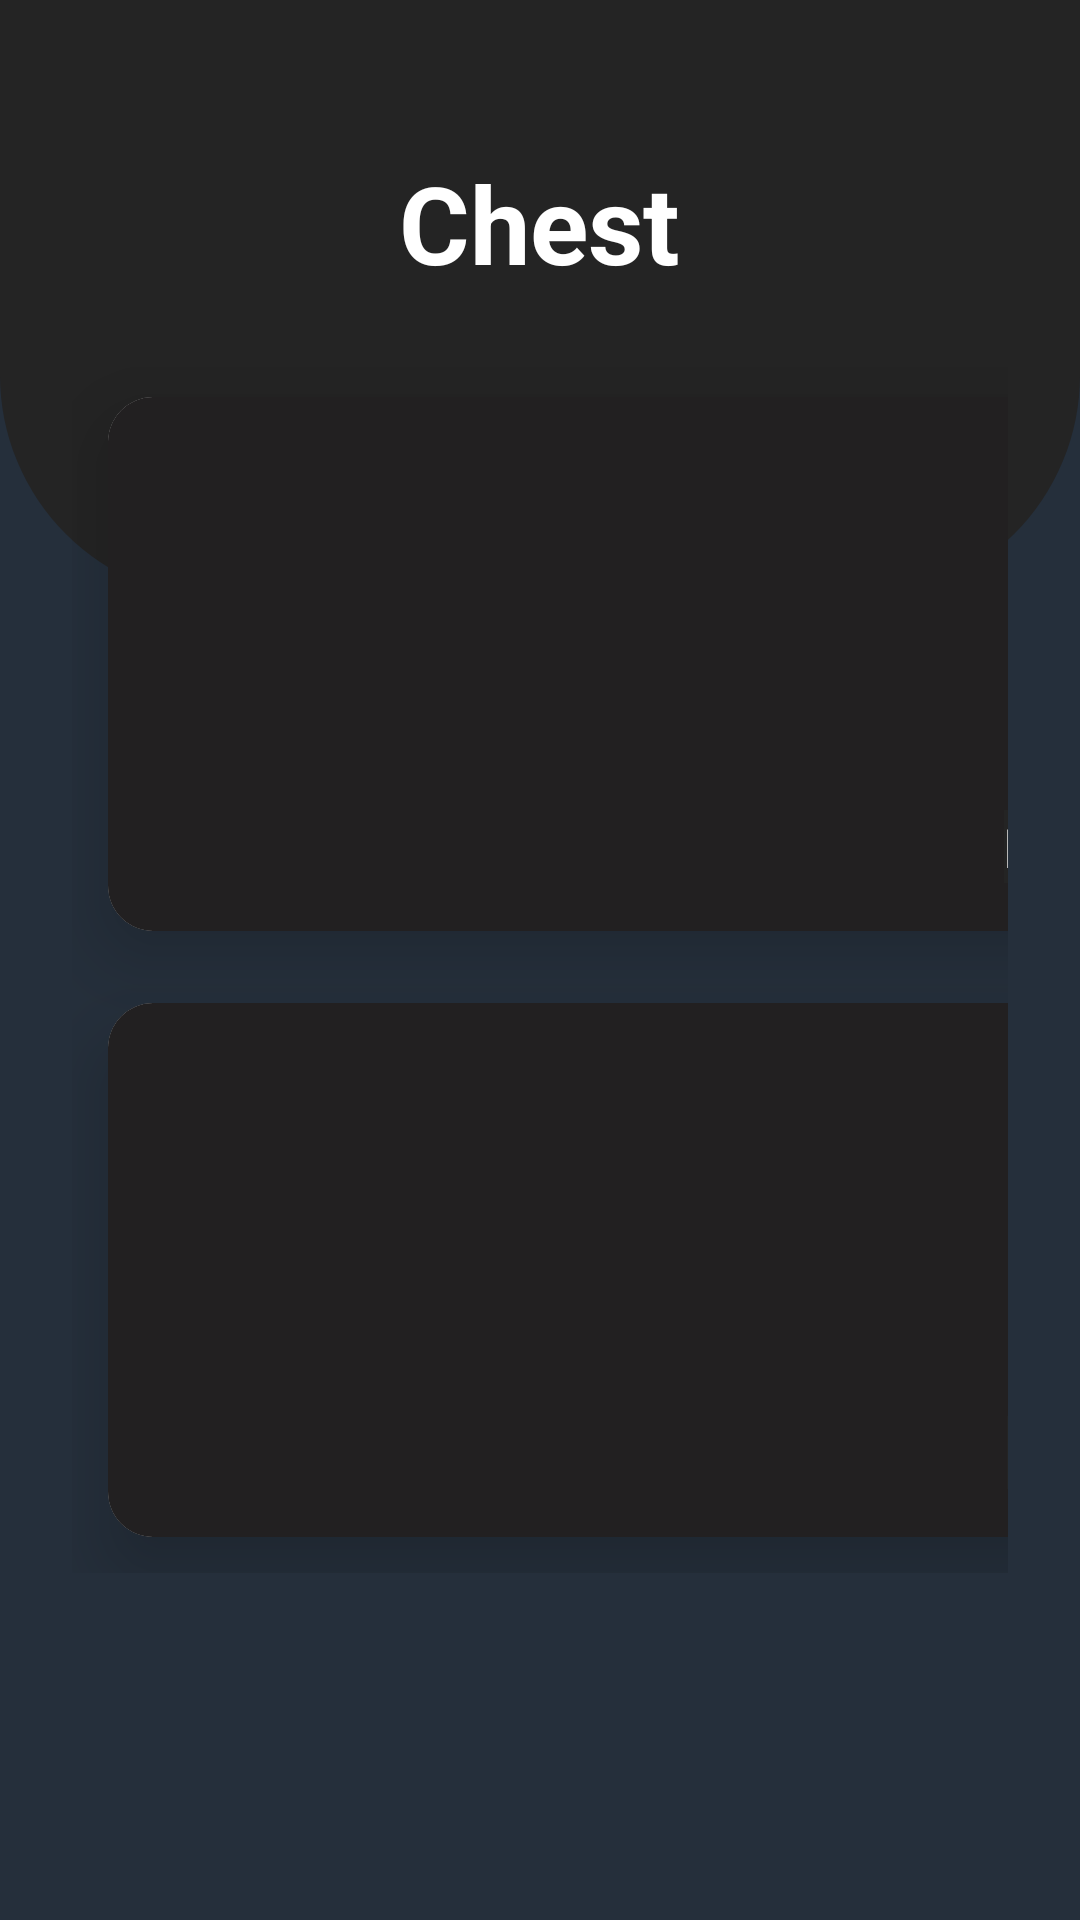

This screen was rendered from an Android layout file. Write that file and the resources it references.
<!-- AndroidManifest.xml: application theme Theme.BottomNavigationApp -->
<!-- res/layout/activity_chest.xml -->
<?xml version="1.0" encoding="utf-8"?>
<RelativeLayout xmlns:android="http://schemas.android.com/apk/res/android"
    xmlns:app="http://schemas.android.com/apk/res-auto"
    xmlns:tools="http://schemas.android.com/tools"
    android:layout_width="match_parent"
    android:layout_height="match_parent"
    android:background="@color/dark_bue"
    tools:context=".menu.home.chest">

    <View
        android:id="@+id/top_view"
        android:layout_width="match_parent"
        android:layout_height="200dp"
        android:background="@drawable/bg_view" />

    <ImageButton
        android:id="@+id/chest_back_button"
        android:layout_width="84dp"
        android:layout_height="61dp"
        android:background="@null"
        android:contentDescription="back to home"
        android:src="@drawable/backarrow" />

    <GridLayout
        android:layout_width="match_parent"
        android:layout_height="wrap_content"
        android:layout_below="@+id/top_view"
        android:layout_marginLeft="24dp"
        android:layout_marginTop="-80dp"
        android:layout_marginRight="24dp"
        android:columnCount="2"
        android:rowCount="3">

        <androidx.cardview.widget.CardView
            android:layout_width="150dp"
            android:layout_height="178dp"
            android:layout_row="1"
            android:layout_rowWeight="1"
            android:layout_column="0"
            android:layout_columnWeight="5"
            android:layout_margin="12dp"
            app:cardCornerRadius="15dp"
            app:cardElevation="15dp">

            <LinearLayout
                android:layout_width="match_parent"
                android:layout_height="200dp"
                android:background="@color/dark"
                android:gravity="center"
                android:orientation="vertical">

                <ImageView
                    android:id="@+id/chest1"
                    android:layout_width="100dp"
                    android:layout_height="100dp"
                    android:layout_gravity="center_horizontal"
                    android:src="@drawable/chest1" />

                <TextView
                    android:layout_width="wrap_content"
                    android:layout_height="wrap_content"
                    android:layout_gravity="center_horizontal"
                    android:background="@color/gray"
                    android:gravity="center"
                    android:text="Dumbell Bench Press "
                    android:textColor="@color/white"
                    android:textSize="18sp"
                    android:textStyle="bold" />
            </LinearLayout>
        </androidx.cardview.widget.CardView>

        <androidx.cardview.widget.CardView
            android:layout_width="150dp"
            android:layout_height="178dp"
            android:layout_row="1"
            android:layout_rowWeight="1"
            android:layout_column="1"
            android:layout_columnWeight="5"
            android:layout_margin="12dp"
            app:cardCornerRadius="15dp"
            app:cardElevation="15dp">

            <LinearLayout
                android:layout_width="match_parent"
                android:layout_height="200dp"
                android:background="@color/dark"
                android:gravity="center"
                android:orientation="vertical">

                <ImageView
                    android:id="@+id/chest3"
                    android:layout_width="100dp"
                    android:layout_height="100dp"
                    android:layout_gravity="center_horizontal"
                    android:src="@drawable/chest3" />

                <TextView
                    android:layout_width="wrap_content"
                    android:layout_height="wrap_content"
                    android:layout_gravity="center_horizontal"
                    android:background="@color/gray"
                    android:gravity="center"
                    android:text="Dumbell Incline Press "
                    android:textColor="@color/white"
                    android:textSize="18sp"
                    android:textStyle="bold" />
            </LinearLayout>
        </androidx.cardview.widget.CardView>

        <androidx.cardview.widget.CardView
            android:layout_width="150dp"
            android:layout_height="178dp"
            android:layout_row="2"
            android:layout_rowWeight="1"
            android:layout_column="0"
            android:layout_columnWeight="5"
            android:layout_margin="12dp"
            app:cardCornerRadius="15dp"
            app:cardElevation="15dp">

            <LinearLayout
                android:layout_width="match_parent"
                android:layout_height="200dp"
                android:background="@color/dark"
                android:gravity="center"
                android:orientation="vertical">

                <ImageView
                    android:id="@+id/chest2"
                    android:layout_width="100dp"
                    android:layout_height="100dp"
                    android:layout_gravity="center_horizontal"
                    android:src="@drawable/chest2" />

                <TextView
                    android:layout_width="wrap_content"
                    android:layout_height="wrap_content"
                    android:layout_gravity="center_horizontal"
                    android:background="@color/gray"
                    android:gravity="center"
                    android:text="Dumbell Flying Press "
                    android:textColor="@color/white"
                    android:textSize="18sp"
                    android:textStyle="bold" />
            </LinearLayout>
        </androidx.cardview.widget.CardView>


    </GridLayout>

    <TextView
        android:id="@+id/textView"
        android:layout_width="wrap_content"
        android:layout_height="wrap_content"
        android:layout_centerHorizontal="true"
        android:layout_marginTop="50dp"
        android:text="Chest"
        android:textColor="@color/white"
        android:textSize="36sp"
        android:textStyle="bold" />


</RelativeLayout>
<!-- resources referenced by this layout -->
<resources>
  <color name="dark">#222021</color>
  <color name="dark_bue">#252f3b</color>
  <color name="gray">#242424</color>
  <color name="white">#FFFFFFFF</color>
  <!-- drawable bg_view (drawable) -->
  <?xml version="1.0" encoding="utf-8"?>
  <shape xmlns:android="http://schemas.android.com/apk/res/android">
  
      <solid android:color="#242424"></solid>
      <corners android:bottomLeftRadius="75dp" android:bottomRightRadius="75dp"></corners>
  
  </shape>
  <!-- drawable chest1: png bitmap (drawable, 147534 bytes) -->
  <!-- drawable chest2: png bitmap (drawable, 141696 bytes) -->
  <!-- drawable chest3: png bitmap (drawable, 138612 bytes) -->
  <style name="Theme.BottomNavigationApp" parent="Theme.MaterialComponents.Light.NoActionBar">
          <item name="colorPrimary">@color/purple_500</item>
          <item name="colorPrimaryVariant">@color/purple_700</item>
          <item name="colorOnPrimary">@color/white</item>
          
          <item name="colorSecondary">@color/teal_200</item>
          <item name="colorSecondaryVariant">@color/teal_700</item>
          <item name="colorOnSecondary">@color/black</item>
          
          <item name="android:statusBarColor">?attr/colorPrimaryVariant</item>
      </style>
  <color name="purple_500">#FF6200EE</color>
  <color name="purple_700">#FF3700B3</color>
  <color name="teal_200">#FF03DAC5</color>
  <color name="teal_700">#FF018786</color>
  <color name="black">#FF000000</color>
</resources>
